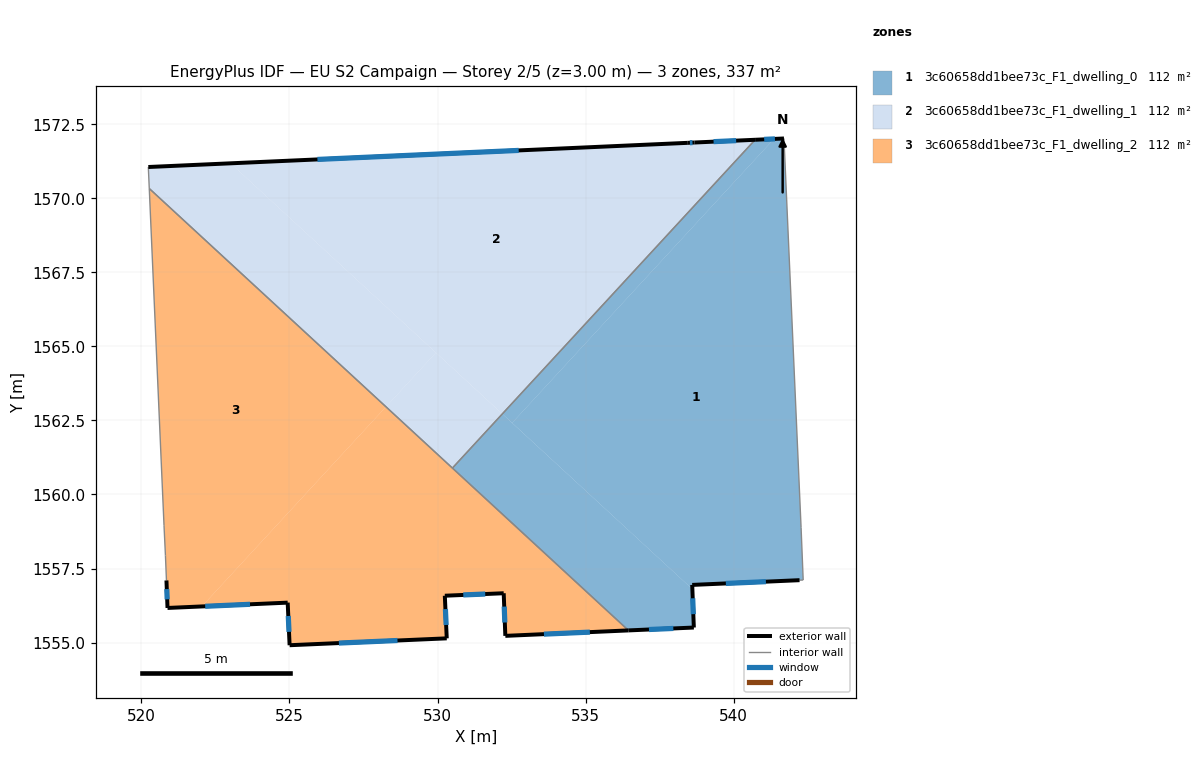
=== STOREY PLAN SPEC (per zone: floor XY polygon, exterior-wall plan segments, windows/doors) ===
zone 1: 3c60658dd1bee73c_F1_dwelling_0  (112.4 m²)
  floor: (541.69, 1572.02) (542.27, 1558.88) (542.34, 1557.11) (542.22, 1557.11) (538.60, 1556.95) (538.60, 1556.80) (532.52, 1562.42) (541.36, 1572.00)
  floor: (538.60, 1556.80) (538.65, 1555.51) (536.44, 1555.41) (530.50, 1560.89) (532.19, 1562.72)
  floor: (541.36, 1572.00) (532.52, 1562.42) (532.19, 1562.72) (540.72, 1571.97)
  exterior wall: (541.69, 1572.02) – (540.72, 1571.97)  [1.0 m]
    window: (541.39, 1572.01) – (541.03, 1571.99)  [0.4 m²]
  exterior wall: (538.60, 1556.95) – (542.22, 1557.11)  [3.6 m]
    window: (539.73, 1557.00) – (541.08, 1557.06)  [1.5 m²]
  exterior wall: (538.65, 1555.51) – (538.60, 1556.95)  [1.4 m]
    window: (538.63, 1555.96) – (538.61, 1556.50)  [0.6 m²]
  exterior wall: (536.44, 1555.41) – (538.65, 1555.51)  [2.2 m]
    window: (537.14, 1555.44) – (537.96, 1555.48)  [0.9 m²]
  interior walls: 5
zone 2: 3c60658dd1bee73c_F1_dwelling_1  (112.4 m²)
  floor: (540.72, 1571.97) (532.19, 1562.72) (523.01, 1571.18) (538.45, 1571.87) (538.68, 1571.88)
  floor: (529.94, 1564.79) (528.26, 1562.96) (520.27, 1570.33) (520.23, 1571.06) (523.01, 1571.18)
  floor: (532.19, 1562.72) (530.50, 1560.89) (528.26, 1562.96) (529.94, 1564.79)
  exterior wall: (538.45, 1571.87) – (520.23, 1571.06)  [18.2 m]
    window: (532.74, 1571.62) – (525.94, 1571.31)  [7.6 m²]
  exterior wall: (538.68, 1571.88) – (538.45, 1571.87)  [0.2 m]
    window: (538.60, 1571.88) – (538.52, 1571.88)  [0.1 m²]
  exterior wall: (540.72, 1571.97) – (538.68, 1571.88)  [2.0 m]
    window: (540.08, 1571.95) – (539.32, 1571.91)  [0.9 m²]
  interior walls: 3
zone 3: 3c60658dd1bee73c_F1_dwelling_2  (112.4 m²)
  floor: (536.44, 1555.41) (532.29, 1555.23) (532.23, 1556.67) (530.24, 1556.58) (530.31, 1555.14) (525.00, 1554.91) (524.94, 1556.35) (522.04, 1556.22) (528.26, 1562.96)
  floor: (528.26, 1562.96) (522.04, 1556.22) (520.88, 1556.17) (520.85, 1557.10) (520.81, 1557.94) (520.76, 1558.95) (520.27, 1570.33)
  exterior wall: (530.31, 1555.14) – (530.24, 1556.58)  [1.4 m]
    window: (530.29, 1555.59) – (530.26, 1556.13)  [0.6 m²]
  exterior wall: (525.00, 1554.91) – (530.31, 1555.14)  [5.3 m]
    window: (526.67, 1554.98) – (528.65, 1555.07)  [2.2 m²]
  exterior wall: (524.94, 1556.35) – (525.00, 1554.91)  [1.4 m]
    window: (524.96, 1555.90) – (524.98, 1555.36)  [0.6 m²]
  exterior wall: (520.88, 1556.17) – (524.94, 1556.35)  [4.1 m]
    window: (522.15, 1556.23) – (523.67, 1556.29)  [1.7 m²]
  exterior wall: (520.85, 1557.10) – (520.88, 1556.17)  [0.9 m]
    window: (520.86, 1556.81) – (520.87, 1556.46)  [0.4 m²]
  exterior wall: (532.29, 1555.23) – (536.44, 1555.41)  [4.2 m]
    window: (533.59, 1555.28) – (535.14, 1555.35)  [1.7 m²]
  exterior wall: (532.23, 1556.67) – (532.29, 1555.23)  [1.4 m]
    window: (532.25, 1556.21) – (532.27, 1555.68)  [0.6 m²]
  exterior wall: (530.24, 1556.58) – (532.23, 1556.67)  [2.0 m]
    window: (530.87, 1556.61) – (531.61, 1556.64)  [0.8 m²]
  interior walls: 5

=== DERIVED (storey summary) ===
Building: EU S2 Campaign
Storey: 2 of 5  (floor level z = 3.00 m)
Storey gross floor area: 337.1 m²
Zones on this storey: 3
  - 3c60658dd1bee73c_F1_dwelling_0: floor 112.4 m²; exterior wall 8.3 m (24.8 m²); 4 window(s) 3.4 m²; WWR 13.9%
  - 3c60658dd1bee73c_F1_dwelling_1: floor 112.4 m²; exterior wall 20.5 m (61.5 m²); 3 window(s) 8.6 m²; WWR 13.9%
  - 3c60658dd1bee73c_F1_dwelling_2: floor 112.4 m²; exterior wall 20.8 m (62.3 m²); 8 window(s) 8.7 m²; WWR 13.9%
Zone adjacency (shared interzone walls):
  - 3c60658dd1bee73c_F1_dwelling_0 ↔ 3c60658dd1bee73c_F1_dwelling_1
  - 3c60658dd1bee73c_F1_dwelling_0 ↔ 3c60658dd1bee73c_F1_dwelling_2
  - 3c60658dd1bee73c_F1_dwelling_1 ↔ 3c60658dd1bee73c_F1_dwelling_2